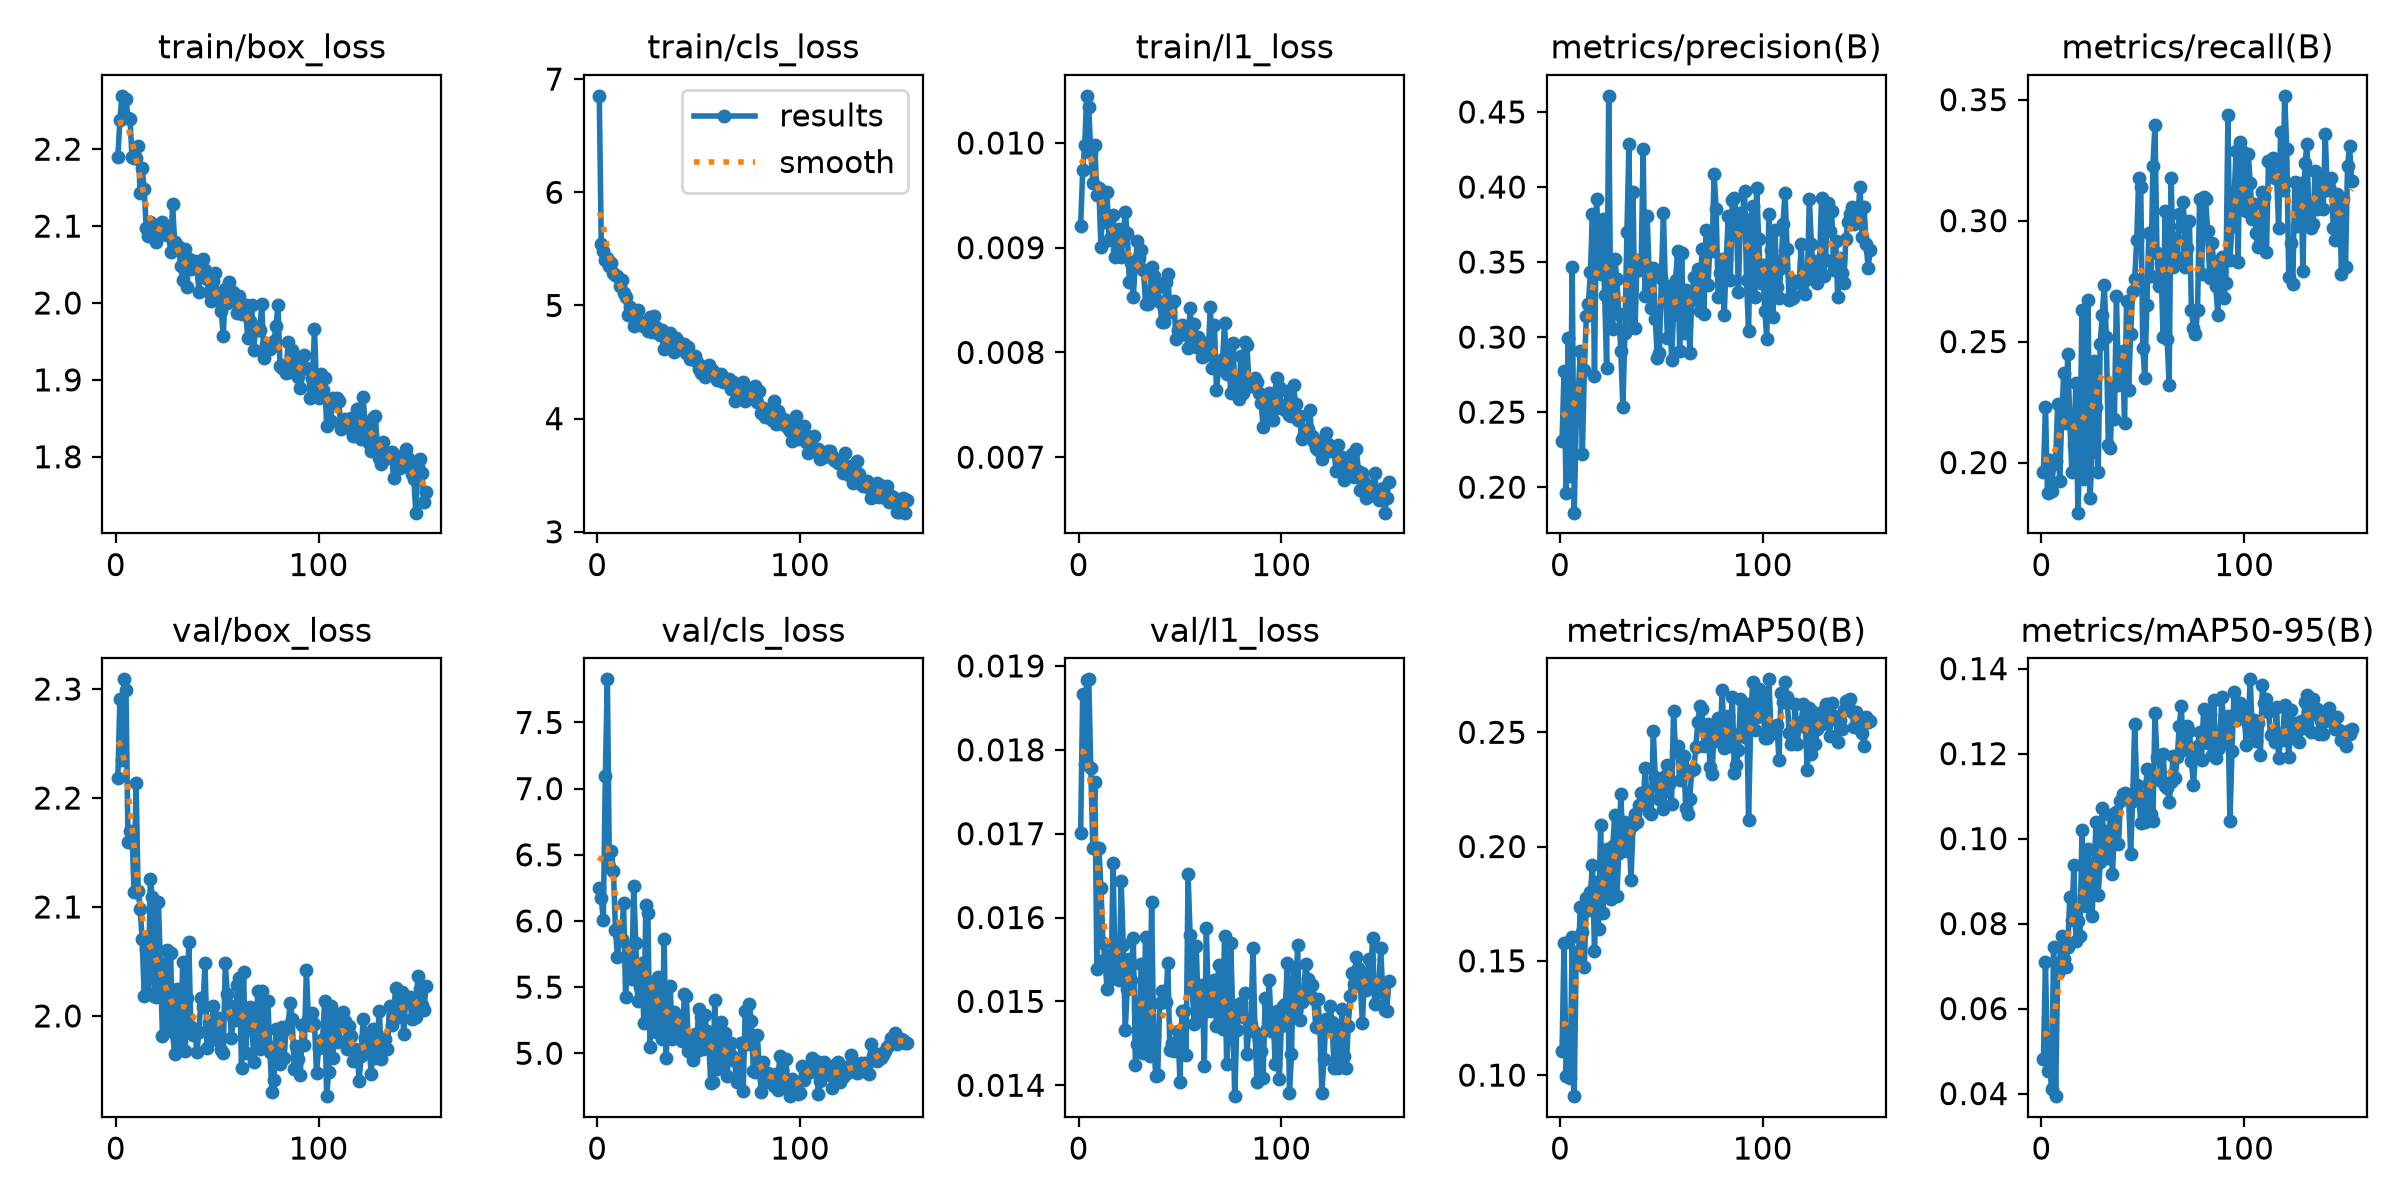

The table this chart was drawn from, first rows:
epoch, time, train/box_loss, train/cls_loss, train/l1_loss, metrics/precision(B), metrics/recall(B), metrics/mAP50(B), metrics/mAP50-95(B), val/box_loss, val/cls_loss, val/l1_loss, lr/pg0, lr/pg1, lr/pg2
1, 71.26, 2.189, 6.852, 0.00921, 0.2307, 0.1962, 0.1106, 0.04807, 2.218, 6.247, 0.01701, 0.0006613, 0.0006613, 0.0006613
2, 116.8, 2.238, 5.539, 0.00974, 0.2776, 0.2231, 0.158, 0.07096, 2.291, 6.17, 0.01866, 0.001328, 0.001328, 0.001328
3, 161.2, 2.269, 5.482, 0.00998, 0.196, 0.1872, 0.09961, 0.04538, 2.235, 6.006, 0.01783, 0.001994, 0.001994, 0.001994
4, 203.2, 2.242, 5.406, 0.01045, 0.2995, 0.2012, 0.116, 0.0489, 2.309, 7.098, 0.01883, 0.001999, 0.001999, 0.001999
5, 244.2, 2.266, 5.417, 0.01034, 0.2074, 0.1883, 0.09869, 0.04102, 2.299, 7.826, 0.01884, 0.001998, 0.001998, 0.001998
6, 284.8, 2.241, 5.347, 0.0099, 0.347, 0.1992, 0.1606, 0.07438, 2.16, 6.406, 0.01778, 0.001997, 0.001997, 0.001997
7, 329.1, 2.239, 5.377, 0.00962, 0.183, 0.2006, 0.09079, 0.03939, 2.17, 6.53, 0.01683, 0.001996, 0.001996, 0.001996
8, 371, 2.189, 5.284, 0.00998, 0.2445, 0.2241, 0.1539, 0.0683, 2.169, 6.375, 0.01761, 0.001994, 0.001994, 0.001994
9, 408.1, 2.189, 5.273, 0.0095, 0.2622, 0.1922, 0.1498, 0.07097, 2.113, 5.93, 0.01539, 0.001992, 0.001992, 0.001992
10, 445.8, 2.189, 5.261, 0.00957, 0.2909, 0.2181, 0.1736, 0.07702, 2.214, 5.726, 0.01683, 0.00199, 0.00199, 0.00199
11, 489, 2.205, 5.174, 0.00901, 0.2218, 0.2371, 0.1626, 0.07155, 2.115, 5.881, 0.01635, 0.001988, 0.001988, 0.001988
12, 530.3, 2.143, 5.224, 0.00953, 0.2778, 0.2161, 0.1474, 0.06982, 2.098, 5.862, 0.0157, 0.001985, 0.001985, 0.001985
13, 571.7, 2.176, 5.111, 0.00925, 0.3141, 0.245, 0.1776, 0.07456, 2.07, 6.137, 0.01551, 0.001982, 0.001982, 0.001982
14, 613.6, 2.148, 5.072, 0.00953, 0.3218, 0.2169, 0.172, 0.08626, 2.018, 5.425, 0.01515, 0.001979, 0.001979, 0.001979
15, 656.2, 2.098, 4.916, 0.00907, 0.3437, 0.1962, 0.1802, 0.0808, 2.062, 5.808, 0.01555, 0.001976, 0.001976, 0.001976
16, 693.7, 2.087, 4.985, 0.0091, 0.3821, 0.2072, 0.1919, 0.09371, 2.02, 5.718, 0.01527, 0.001973, 0.001973, 0.001973
17, 736, 2.105, 4.942, 0.00931, 0.2744, 0.2331, 0.1542, 0.07598, 2.126, 5.565, 0.01665, 0.001969, 0.001969, 0.001969
18, 776.2, 2.096, 4.82, 0.00891, 0.392, 0.1793, 0.1845, 0.08056, 2.11, 6.265, 0.01538, 0.001965, 0.001965, 0.001965
19, 816.3, 2.101, 4.955, 0.00898, 0.3499, 0.2052, 0.164, 0.077, 2.018, 5.835, 0.01537, 0.001961, 0.001961, 0.001961
20, 855.5, 2.079, 4.964, 0.00918, 0.342, 0.263, 0.2095, 0.1021, 2.018, 5.394, 0.01525, 0.001956, 0.001956, 0.001956
21, 899.7, 2.101, 4.825, 0.00891, 0.3789, 0.1932, 0.1708, 0.0861, 2.104, 5.501, 0.01643, 0.001952, 0.001952, 0.001952
22, 936.9, 2.101, 4.827, 0.00913, 0.3281, 0.2181, 0.1792, 0.08413, 2.048, 5.679, 0.01567, 0.001947, 0.001947, 0.001947
23, 974.5, 2.105, 4.854, 0.00934, 0.2792, 0.2673, 0.1991, 0.09767, 1.982, 5.23, 0.01466, 0.001941, 0.001941, 0.001941
24, 1012, 2.09, 4.803, 0.00914, 0.4607, 0.1853, 0.1846, 0.09089, 2.027, 6.119, 0.01515, 0.001936, 0.001936, 0.001936
25, 1050, 2.088, 4.774, 0.00867, 0.3195, 0.2043, 0.1769, 0.0818, 2.06, 6.058, 0.0155, 0.00193, 0.00193, 0.00193
26, 1087, 2.094, 4.895, 0.00885, 0.3052, 0.242, 0.2004, 0.09397, 1.988, 5.045, 0.01525, 0.001925, 0.001925, 0.001925
27, 1125, 2.066, 4.763, 0.00853, 0.3518, 0.2231, 0.2139, 0.1039, 2.058, 5.53, 0.01575, 0.001919, 0.001919, 0.001919
28, 1165, 2.129, 4.911, 0.00887, 0.3388, 0.1962, 0.1782, 0.08664, 1.985, 5.518, 0.01424, 0.001912, 0.001912, 0.001912
29, 1203, 2.08, 4.807, 0.00906, 0.3155, 0.249, 0.1971, 0.0944, 1.965, 5.16, 0.01449, 0.001906, 0.001906, 0.001906
30, 1241, 2.071, 4.754, 0.0089, 0.2904, 0.261, 0.2229, 0.1072, 2.025, 5.576, 0.01493, 0.001899, 0.001899, 0.001899
31, 1280, 2.073, 4.739, 0.00898, 0.2534, 0.2735, 0.2008, 0.0971, 2.024, 5.206, 0.01544, 0.001892, 0.001892, 0.001892
32, 1316, 2.048, 4.782, 0.00879, 0.3029, 0.252, 0.2107, 0.1018, 1.976, 5.106, 0.01438, 0.001885, 0.001885, 0.001885
33, 1352, 2.03, 4.611, 0.00846, 0.3698, 0.2072, 0.1983, 0.09536, 2.05, 5.861, 0.01577, 0.001878, 0.001878, 0.001878
34, 1389, 2.07, 4.696, 0.00846, 0.4287, 0.2062, 0.2073, 0.1055, 1.968, 4.962, 0.01485, 0.00187, 0.00187, 0.00187
35, 1425, 2.021, 4.644, 0.00856, 0.3065, 0.2311, 0.1854, 0.09171, 2.016, 5.311, 0.01435, 0.001862, 0.001862, 0.001862
36, 1461, 2.057, 4.755, 0.00882, 0.3968, 0.2181, 0.2095, 0.1013, 2.068, 5.511, 0.01619, 0.001854, 0.001854, 0.001854
37, 1498, 2.045, 4.661, 0.00873, 0.3058, 0.2689, 0.2142, 0.1062, 1.99, 5.11, 0.01459, 0.001846, 0.001846, 0.001846
38, 1534, 2.054, 4.589, 0.00864, 0.3512, 0.2319, 0.2109, 0.09882, 1.983, 5.314, 0.01411, 0.001837, 0.001837, 0.001837
39, 1570, 2.055, 4.708, 0.00862, 0.3448, 0.2432, 0.2183, 0.1089, 1.986, 5.267, 0.01412, 0.001829, 0.001829, 0.001829
40, 1609, 2.047, 4.682, 0.00848, 0.346, 0.246, 0.2233, 0.1104, 1.967, 5.127, 0.01498, 0.00182, 0.00182, 0.00182
41, 1648, 2.015, 4.634, 0.00829, 0.4253, 0.2161, 0.2181, 0.1107, 1.985, 5.225, 0.01512, 0.001811, 0.001811, 0.001811
42, 1686, 2.051, 4.615, 0.00829, 0.3274, 0.2669, 0.2345, 0.1105, 2.017, 5.095, 0.01503, 0.001802, 0.001802, 0.001802
43, 1723, 2.058, 4.659, 0.00867, 0.3804, 0.2301, 0.2197, 0.1097, 2.009, 5.451, 0.01499, 0.001792, 0.001792, 0.001792
44, 1759, 2.043, 4.577, 0.00875, 0.3411, 0.253, 0.215, 0.09647, 2.048, 5.436, 0.01546, 0.001783, 0.001783, 0.001783
45, 1796, 2.031, 4.631, 0.00839, 0.3194, 0.2709, 0.2142, 0.1087, 1.971, 5.02, 0.01442, 0.001773, 0.001773, 0.001773
46, 1832, 2.015, 4.526, 0.00847, 0.3463, 0.2759, 0.2505, 0.127, 1.993, 5.093, 0.0145, 0.001763, 0.001763, 0.001763
47, 1871, 2.003, 4.53, 0.00849, 0.3121, 0.2918, 0.2302, 0.1125, 1.98, 4.947, 0.01441, 0.001753, 0.001753, 0.001753
48, 1907, 2.028, 4.555, 0.00813, 0.286, 0.3177, 0.2266, 0.1104, 2.009, 5.146, 0.01447, 0.001742, 0.001742, 0.001742
49, 1944, 2.039, 4.502, 0.00821, 0.2897, 0.3137, 0.2209, 0.1037, 1.998, 5.013, 0.01465, 0.001732, 0.001732, 0.001732
50, 1980, 2.004, 4.443, 0.00817, 0.3396, 0.2473, 0.2224, 0.1096, 1.978, 5.337, 0.01404, 0.001721, 0.001721, 0.001721
51, 2017, 2.003, 4.404, 0.00826, 0.3828, 0.2351, 0.2164, 0.1039, 1.998, 5.274, 0.01488, 0.00171, 0.00171, 0.00171
52, 2053, 1.99, 4.458, 0.00818, 0.332, 0.2649, 0.2308, 0.1164, 1.969, 5.032, 0.01489, 0.001699, 0.001699, 0.001699
53, 2090, 1.957, 4.365, 0.00825, 0.2995, 0.2948, 0.2356, 0.113, 1.966, 5.291, 0.01436, 0.001688, 0.001688, 0.001688
54, 2126, 2.018, 4.468, 0.00804, 0.3342, 0.277, 0.2274, 0.1058, 2.049, 5.168, 0.01652, 0.001676, 0.001676, 0.001676
55, 2162, 2, 4.477, 0.00842, 0.2844, 0.3227, 0.2186, 0.1042, 2.02, 5.076, 0.01579, 0.001665, 0.001665, 0.001665
56, 2199, 2.028, 4.436, 0.00817, 0.3155, 0.3396, 0.2591, 0.1296, 2.01, 4.777, 0.01517, 0.001653, 0.001653, 0.001653
57, 2237, 2.003, 4.42, 0.00827, 0.3381, 0.2864, 0.2415, 0.1191, 1.98, 4.782, 0.01473, 0.001641, 0.001641, 0.001641
58, 2274, 2.014, 4.394, 0.00805, 0.3573, 0.2729, 0.2439, 0.1192, 1.999, 5.403, 0.01566, 0.001629, 0.001629, 0.001629
59, 2310, 2.008, 4.34, 0.00815, 0.291, 0.2819, 0.2292, 0.1135, 1.996, 4.88, 0.01492, 0.001617, 0.001617, 0.001617
60, 2347, 1.987, 4.374, 0.00806, 0.3562, 0.252, 0.2361, 0.12, 2.029, 5.038, 0.0148, 0.001604, 0.001604, 0.001604
... 93 more rows
